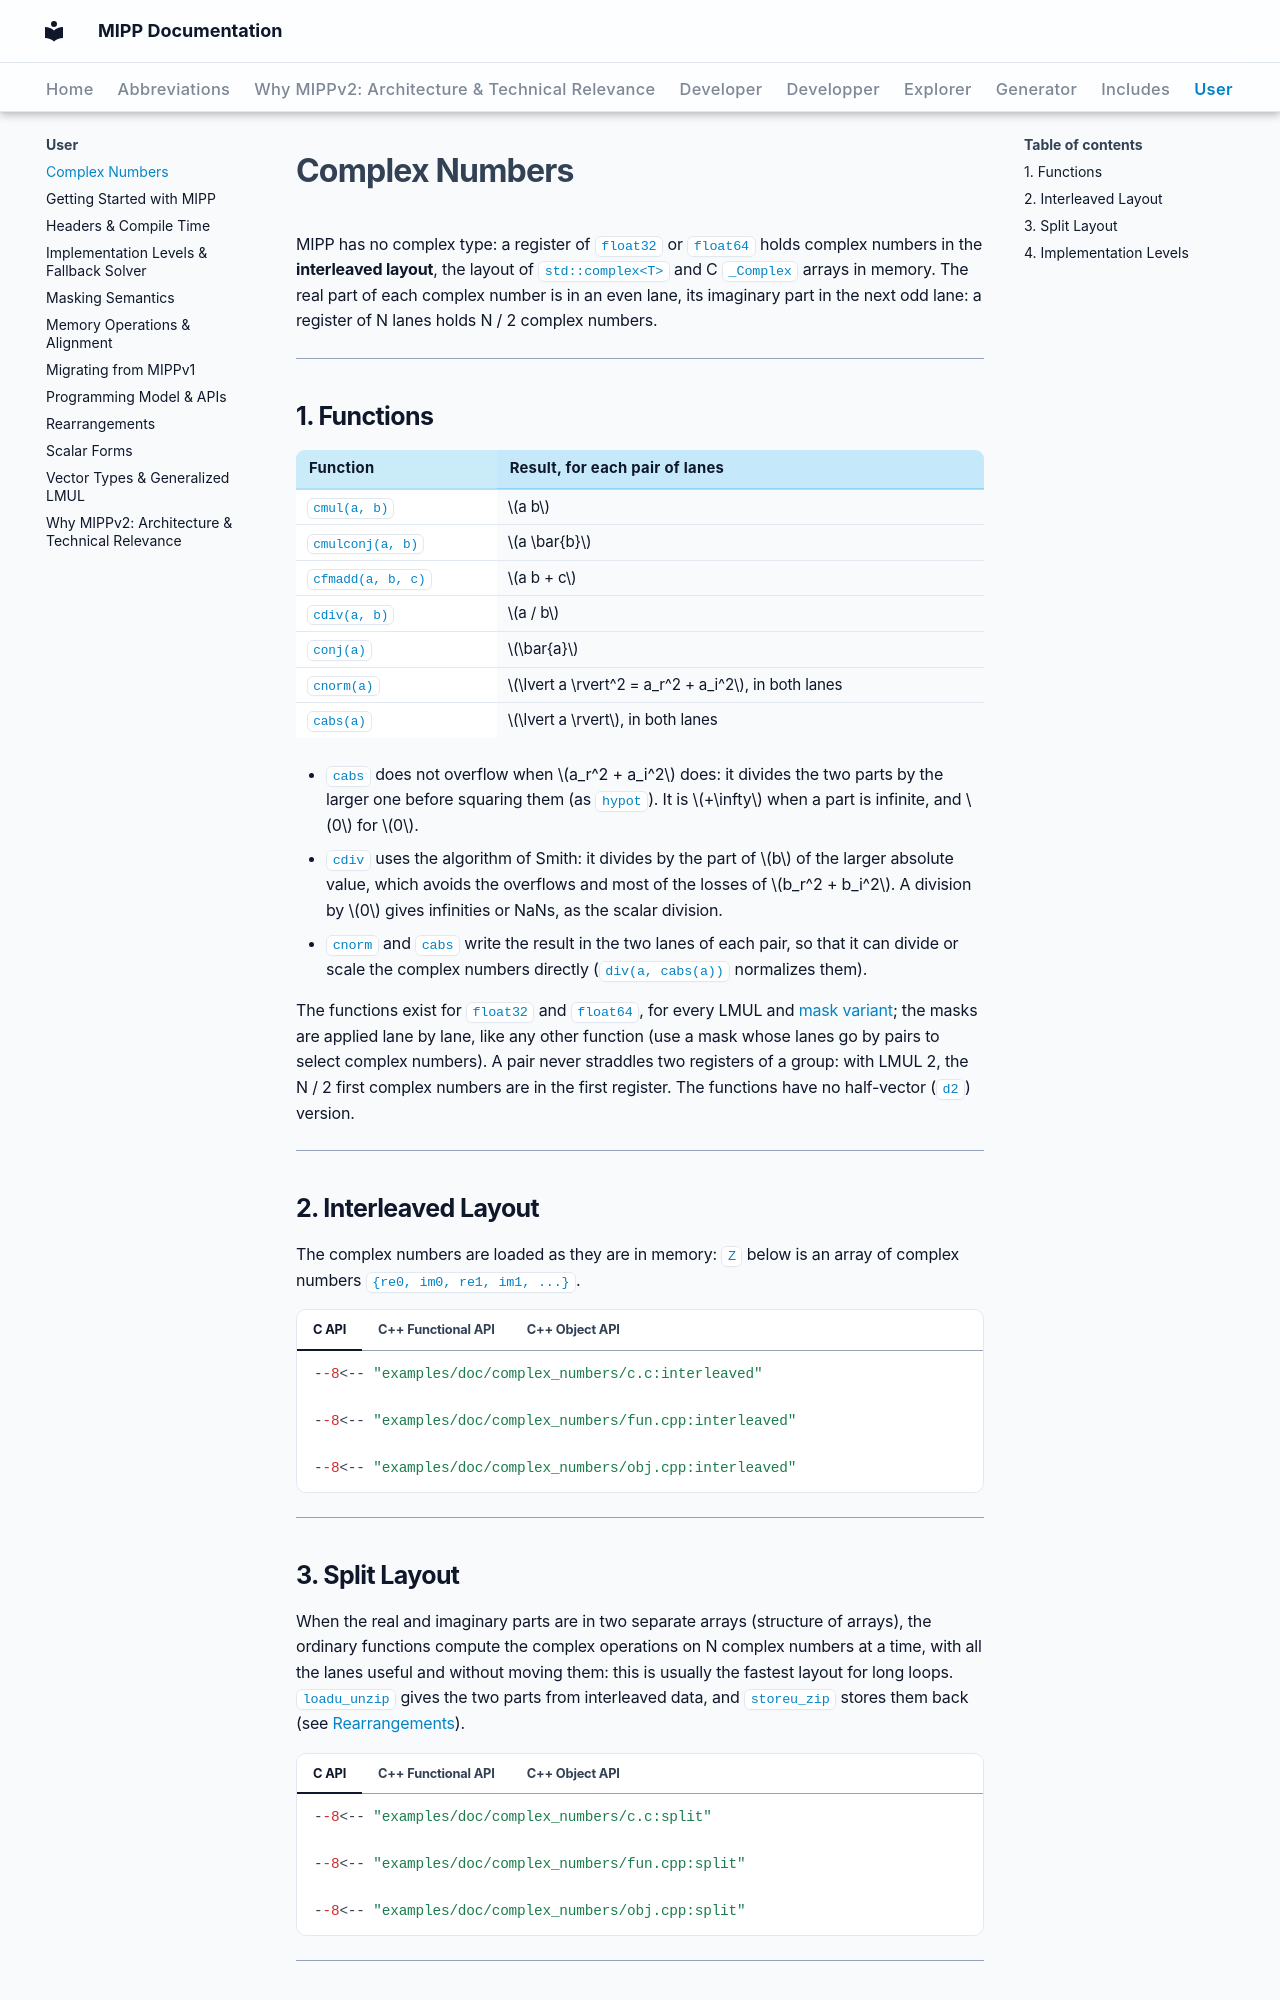

repository: aff3ct/MIPP · page: user/complex_numbers/index.html · generator: mkdocs

# Complex Numbers

MIPP has no complex type: a register of `float32` or `float64` holds complex numbers in the **interleaved layout**, the layout of `std::complex<T>` and C `_Complex` arrays in memory. The real part of each complex number is in an even lane, its imaginary part in the next odd lane: a register of N lanes holds N / 2 complex numbers.

---

## 1. Functions

| Function | Result, for each pair of lanes |
| :--- | :--- |
| `cmul(a, b)` | $a b$ |
| `cmulconj(a, b)` | $a \bar{b}$ |
| `cfmadd(a, b, c)` | $a b + c$ |
| `cdiv(a, b)` | $a / b$ |
| `conj(a)` | $\bar{a}$ |
| `cnorm(a)` | $\lvert a \rvert^2 = a_r^2 + a_i^2$, in both lanes |
| `cabs(a)` | $\lvert a \rvert$, in both lanes |

- `cabs` does not overflow when $a_r^2 + a_i^2$ does: it divides the two parts by the larger one before squaring them (as `hypot`). It is $+\infty$ when a part is infinite, and $0$ for $0$.
- `cdiv` uses the algorithm of Smith: it divides by the part of $b$ of the larger absolute value, which avoids the overflows and most of the losses of $b_r^2 + b_i^2$. A division by $0$ gives infinities or NaNs, as the scalar division.
- `cnorm` and `cabs` write the result in the two lanes of each pair, so that it can divide or scale the complex numbers directly (`div(a, cabs(a))` normalizes them).

The functions exist for `float32` and `float64`, for every LMUL and [mask variant](masking_semantics.md); the masks are applied lane by lane, like any other function (use a mask whose lanes go by pairs to select complex numbers). A pair never straddles two registers of a group: with LMUL 2, the N / 2 first complex numbers are in the first register. The functions have no half-vector (`d2`) version.

---

## 2. Interleaved Layout

The complex numbers are loaded as they are in memory: `Z` below is an array of complex numbers `{re0, im0, re1, im1, ...}`.

=== "C API"

    ```c
    --8<-- "examples/doc/complex_numbers/c.c:interleaved"
    ```

=== "C++ Functional API"

    ```cpp
    --8<-- "examples/doc/complex_numbers/fun.cpp:interleaved"
    ```

=== "C++ Object API"

    ```cpp
    --8<-- "examples/doc/complex_numbers/obj.cpp:interleaved"
    ```

---

## 3. Split Layout

When the real and imaginary parts are in two separate arrays (structure of arrays), the ordinary functions compute the complex operations on N complex numbers at a time, with all the lanes useful and without moving them: this is usually the fastest layout for long loops. `loadu_unzip` gives the two parts from interleaved data, and `storeu_zip` stores them back (see [Rearrangements](rearrangements.md)).

=== "C API"

    ```c
    --8<-- "examples/doc/complex_numbers/c.c:split"
    ```

=== "C++ Functional API"

    ```cpp
    --8<-- "examples/doc/complex_numbers/fun.cpp:split"
    ```

=== "C++ Object API"

    ```cpp
    --8<-- "examples/doc/complex_numbers/obj.cpp:split"
    ```

---
